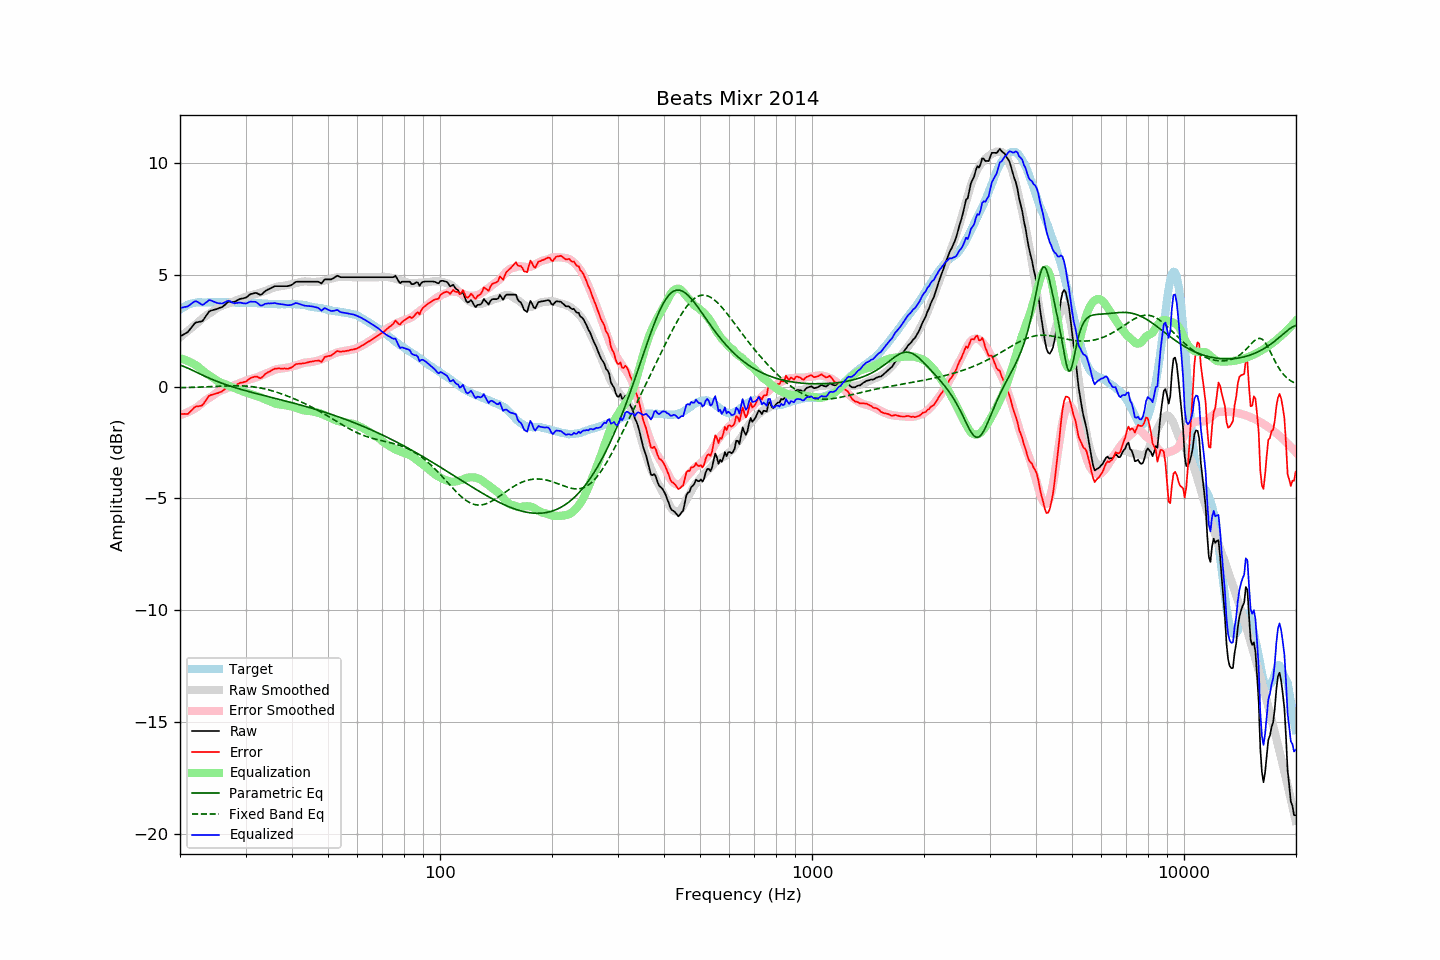

The file beside this chart, header and first rows:
frequency, raw, error, smoothed, error_smoothed, equalization, parametric_eq, fixed_band_eq, equalized_raw, equalized_smoothed, target
20.00, 2.24, -1.21, 2.21, -1.27, 1.27, 0.96, -0.05, 3.51, 3.48, 3.45
20.20, 2.28, -1.22, 2.27, -1.25, 1.25, 0.94, -0.05, 3.53, 3.51, 3.50
20.40, 2.32, -1.23, 2.33, -1.22, 1.22, 0.91, -0.04, 3.55, 3.55, 3.55
20.61, 2.36, -1.22, 2.38, -1.20, 1.20, 0.88, -0.04, 3.56, 3.58, 3.58
20.81, 2.40, -1.23, 2.44, -1.17, 1.17, 0.85, -0.04, 3.57, 3.61, 3.63
21.02, 2.45, -1.22, 2.50, -1.14, 1.14, 0.82, -0.04, 3.59, 3.64, 3.67
21.23, 2.54, -1.15, 2.56, -1.11, 1.11, 0.79, -0.04, 3.65, 3.67, 3.69
21.44, 2.63, -1.08, 2.62, -1.07, 1.07, 0.75, -0.03, 3.70, 3.69, 3.71
21.66, 2.72, -1.01, 2.68, -1.03, 1.03, 0.72, -0.03, 3.75, 3.71, 3.73
21.87, 2.81, -0.93, 2.74, -0.99, 0.99, 0.69, -0.03, 3.80, 3.73, 3.74
22.09, 2.87, -0.89, 2.80, -0.95, 0.95, 0.65, -0.03, 3.82, 3.75, 3.76
22.31, 2.88, -0.89, 2.86, -0.90, 0.90, 0.62, -0.02, 3.78, 3.76, 3.77
22.54, 2.90, -0.87, 2.92, -0.84, 0.84, 0.58, -0.02, 3.74, 3.76, 3.77
22.76, 2.91, -0.86, 2.99, -0.78, 0.78, 0.55, -0.02, 3.69, 3.77, 3.77
22.99, 2.93, -0.83, 3.05, -0.72, 0.72, 0.51, -0.02, 3.65, 3.77, 3.76
23.22, 3.03, -0.73, 3.11, -0.66, 0.66, 0.48, -0.01, 3.69, 3.77, 3.76
23.45, 3.14, -0.62, 3.16, -0.61, 0.61, 0.45, -0.01, 3.75, 3.77, 3.76
23.69, 3.24, -0.53, 3.21, -0.56, 0.56, 0.42, -0.01, 3.80, 3.77, 3.77
23.92, 3.35, -0.42, 3.26, -0.51, 0.51, 0.38, -0.00, 3.87, 3.77, 3.77
24.16, 3.39, -0.38, 3.30, -0.47, 0.47, 0.35, -0.00, 3.86, 3.77, 3.77
24.40, 3.41, -0.37, 3.35, -0.42, 0.42, 0.32, 0.00, 3.83, 3.77, 3.78
24.65, 3.43, -0.34, 3.40, -0.37, 0.37, 0.29, 0.01, 3.80, 3.77, 3.77
24.89, 3.45, -0.32, 3.45, -0.32, 0.32, 0.26, 0.01, 3.77, 3.77, 3.77
25.14, 3.47, -0.30, 3.50, -0.27, 0.27, 0.23, 0.01, 3.74, 3.77, 3.77
25.39, 3.50, -0.28, 3.55, -0.23, 0.23, 0.21, 0.02, 3.73, 3.77, 3.78
25.65, 3.53, -0.25, 3.58, -0.19, 0.19, 0.18, 0.02, 3.72, 3.77, 3.78
25.91, 3.55, -0.22, 3.61, -0.16, 0.16, 0.15, 0.02, 3.71, 3.77, 3.77
26.16, 3.60, -0.17, 3.63, -0.14, 0.14, 0.13, 0.02, 3.74, 3.77, 3.77
26.43, 3.66, -0.11, 3.66, -0.11, 0.11, 0.10, 0.03, 3.77, 3.77, 3.77
26.69, 3.73, -0.04, 3.69, -0.08, 0.08, 0.08, 0.03, 3.81, 3.77, 3.77
26.96, 3.79, 0.02, 3.72, -0.05, 0.05, 0.05, 0.03, 3.84, 3.77, 3.77
27.23, 3.80, 0.03, 3.75, -0.02, 0.02, 0.03, 0.03, 3.82, 3.76, 3.77
27.50, 3.79, 0.02, 3.77, 0.01, -0.01, 0.01, 0.04, 3.78, 3.76, 3.77
27.77, 3.78, 0.02, 3.80, 0.04, -0.04, -0.02, 0.04, 3.74, 3.76, 3.76
28.05, 3.79, 0.03, 3.83, 0.07, -0.07, -0.04, 0.04, 3.72, 3.76, 3.76
28.33, 3.83, 0.08, 3.85, 0.10, -0.10, -0.06, 0.04, 3.73, 3.76, 3.75
28.62, 3.87, 0.12, 3.88, 0.12, -0.12, -0.08, 0.04, 3.75, 3.76, 3.75
28.90, 3.91, 0.15, 3.91, 0.15, -0.15, -0.10, 0.04, 3.76, 3.76, 3.76
29.19, 3.93, 0.18, 3.94, 0.18, -0.18, -0.13, 0.03, 3.75, 3.75, 3.75
29.48, 3.94, 0.18, 3.97, 0.21, -0.21, -0.15, 0.03, 3.73, 3.75, 3.76
29.78, 3.96, 0.21, 3.99, 0.24, -0.24, -0.17, 0.03, 3.72, 3.75, 3.75
30.08, 3.98, 0.22, 4.01, 0.27, -0.27, -0.19, 0.02, 3.71, 3.75, 3.76
30.38, 4.03, 0.28, 4.04, 0.29, -0.29, -0.21, 0.02, 3.74, 3.75, 3.75
30.68, 4.09, 0.34, 4.06, 0.31, -0.31, -0.23, 0.01, 3.78, 3.75, 3.75
30.99, 4.14, 0.39, 4.08, 0.34, -0.34, -0.24, 0.00, 3.80, 3.74, 3.75
31.30, 4.15, 0.41, 4.10, 0.36, -0.36, -0.26, -0.00, 3.79, 3.74, 3.74
31.61, 4.17, 0.43, 4.12, 0.38, -0.38, -0.28, -0.01, 3.79, 3.74, 3.74
31.93, 4.19, 0.45, 4.13, 0.40, -0.40, -0.30, -0.02, 3.79, 3.74, 3.74
32.24, 4.17, 0.44, 4.15, 0.42, -0.42, -0.32, -0.03, 3.75, 3.73, 3.73
32.57, 4.13, 0.40, 4.18, 0.45, -0.45, -0.34, -0.05, 3.68, 3.73, 3.73
32.89, 4.10, 0.37, 4.20, 0.48, -0.48, -0.36, -0.06, 3.62, 3.72, 3.73
33.22, 4.13, 0.41, 4.23, 0.51, -0.51, -0.38, -0.07, 3.62, 3.72, 3.72
33.55, 4.20, 0.48, 4.25, 0.54, -0.54, -0.39, -0.09, 3.66, 3.71, 3.72
33.89, 4.27, 0.56, 4.28, 0.57, -0.57, -0.41, -0.11, 3.70, 3.71, 3.71
34.23, 4.31, 0.60, 4.30, 0.60, -0.60, -0.43, -0.12, 3.71, 3.71, 3.71
34.57, 4.35, 0.65, 4.33, 0.63, -0.63, -0.45, -0.14, 3.72, 3.70, 3.70
34.92, 4.38, 0.68, 4.36, 0.66, -0.66, -0.47, -0.16, 3.72, 3.70, 3.70
35.27, 4.42, 0.73, 4.39, 0.69, -0.69, -0.49, -0.18, 3.73, 3.69, 3.69
35.62, 4.45, 0.76, 4.41, 0.72, -0.72, -0.50, -0.20, 3.73, 3.69, 3.69
35.97, 4.49, 0.80, 4.44, 0.75, -0.75, -0.52, -0.22, 3.74, 3.69, 3.69
... 635 more rows
